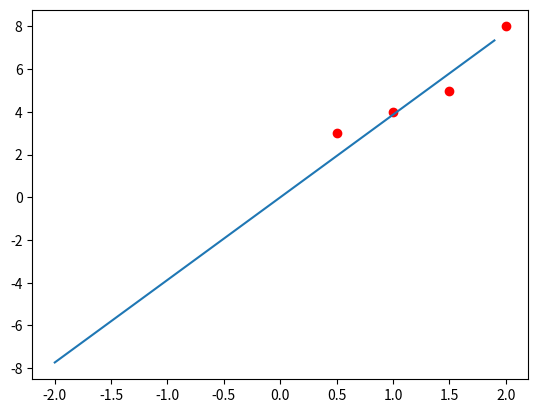

Write the Python code that produced this figure.
# Lineare Regression (vektorisiert)

import numpy as np
import matplotlib.pyplot as plt


def f(a, x):
    return a * x


def J(a, x, y):
    return np.mean((y - a * x) ** 2)


def J_ableitung_a(a, x, y):
    return np.mean(-2 * x * (y - a * x))


points = np.array([
    [1, 4],
    [1.5, 5],
    [2, 8],
    [0.5, 3]
])

lr = 0.05
a = 1
for i in range(0, 50):
    da = J_ableitung_a(a, points[:, 0], points[:, 1])
    a = a - lr * da

    cost = J(a, points[:, 0], points[:, 1])
    print("Kosten wenn a = " + str(round(a,3)) + ": " + str(round(cost,3)))

xs = np.arange(-2, 2, 0.1)
ys = f(a, xs)
plt.plot(xs, ys)

plt.scatter(points[:, 0], points[:, 1], color="red")
plt.show()
